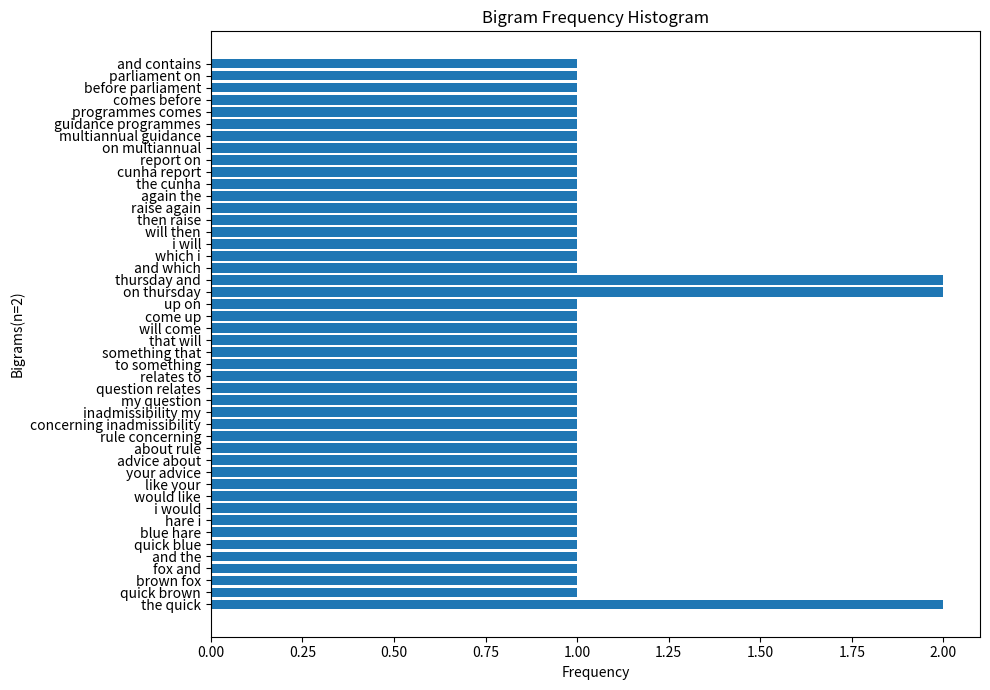

This chart was generated by the following Python code:
import re
import sys
from collections import Counter
from matplotlib import pyplot as plt



class BigramGeneration:
    def __init__(self, debug:bool = False, word_size:int =50):
        self.bigram_counts:dict[str:int]={}
        self.FILENAME_LIMIT = 255
        self.debug = debug
        self.WORD_SIZE_LIMIT:int = word_size

    def __str__(self):
        for bigram, count in self.bigram_counts.items():
            print(f"{bigram}: {count}")


    def clean_text(self,text:str) -> str:
        """ return string after cleanup [sub string]"""
        # Lowercase and remove non-alphabetic characters except spaces
        temp = re.sub(r'[^a-zA-Z\s]', '', text.lower())
        #if self.debug: print (temp)
        return temp

    def generate_bigrams(self, text:str)->list[str]:
        """Bigram Generation, return list of string {'one two'}"""

        words = self.clean_text(text).split()
        restricted_length = words[:self.WORD_SIZE_LIMIT]
        length_of_word_list: int = len(words)
        bigrams = []

        if length_of_word_list >= self.WORD_SIZE_LIMIT:
            print(f"This program will only handle first {self.WORD_SIZE_LIMIT} words for Bigram generation ")

        #genrate the bigrams
        for i in range(len(restricted_length) - 1):
            bigrams.append(restricted_length[i] + ' ' + restricted_length[i + 1])

        return bigrams


    def bigram_with_counts(self, text:str)->dict[str:int]:
        """ return type: dictionary with bigram and count value {"one  two":1} """
        bigrams = self.generate_bigrams(text)

        #generate the dictionary pairs with counts
        #bigram_counts = Counter(bigrams)

        for bigram in bigrams:
            if bigram in self.bigram_counts:
                self.bigram_counts[bigram]+=1
            else:
                self.bigram_counts[bigram]=1

        #debugging info
        if self.debug:
            #print(bigrams)
            print(self.bigram_counts)
        return self.bigram_counts

    def analyze_input_source(self, text_input: str) -> dict[str, int]:
        """
            Analyzes the input source to generate bigram counts.

            If `text_input` is a string with a length less than or equal to `self.FILENAME_LIMIT`, the method
            will attempt to open it as a file. If the file cannot be found, or if the input exceeds the limit,
            it will treat `text_input` as raw text. The text is then processed to generate a dictionary of bigram counts.

            :param text_input: A file path or a plain text string.
            :return: A dictionary with bigrams as keys and their occurrence counts as values.
            :raises ValueError: If the provided input is not a string.
        """
        if not isinstance(text_input, str):
            raise ValueError("Input must be a string path or plain text")

        # Attempt to treat text_input as a file if within the filename length limit.
        if len(text_input) <= self.FILENAME_LIMIT:
            try:
                with open(text_input, 'r', encoding='utf-8') as f:
                    text = f.read()
            except FileNotFoundError:
                text = text_input  # Fallback: treat as raw text if file not found.
        else:
            text = text_input

        return self.bigram_with_counts(text)

    def plot_histogram(self):
        #labels, values = zip(*self.bigram_counts.items())
        #print(labels)
        #print(values)
        tokens = self.bigram_counts.keys()
        values = self.bigram_counts.values()

        plt.figure(figsize=(10, 7))
        plt.barh(tokens, values)
        plt.xlabel("Frequency")
        plt.ylabel("Bigrams(n=2)")
        plt.title("Bigram Frequency Histogram")
        plt.tight_layout()
        plt.show()


# Testing/usage
if __name__ == "__main__":
    "Please note that words limit is in place"
    if len(sys.argv) > 1:
        input_text = sys.argv[1]
    else:
        input_text = """The quick brown fox and the quick blue hare. I would like your advice about Rule 143 concerning inadmissibility.
                    My question relates to something that will come up on Thursday and which I will then raise again.
                    The Cunha report on multiannual guidance programmes comes before Parliament on Thursday and contains a 
                    proposal in paragraph 6 that a form of quota penalties should be introduced for countries which fail to meet their fleet reduction targets annually.
                    It says that this should be done despite the principle of relative stability."""
        #input_text = "training.en"

    bigram_generator = BigramGeneration(debug=True,word_size= 50)

    counts = bigram_generator.analyze_input_source(input_text)
    for bigram, count in counts.items():
        print(f"{bigram}: {count}")

    bigram_generator.plot_histogram()
